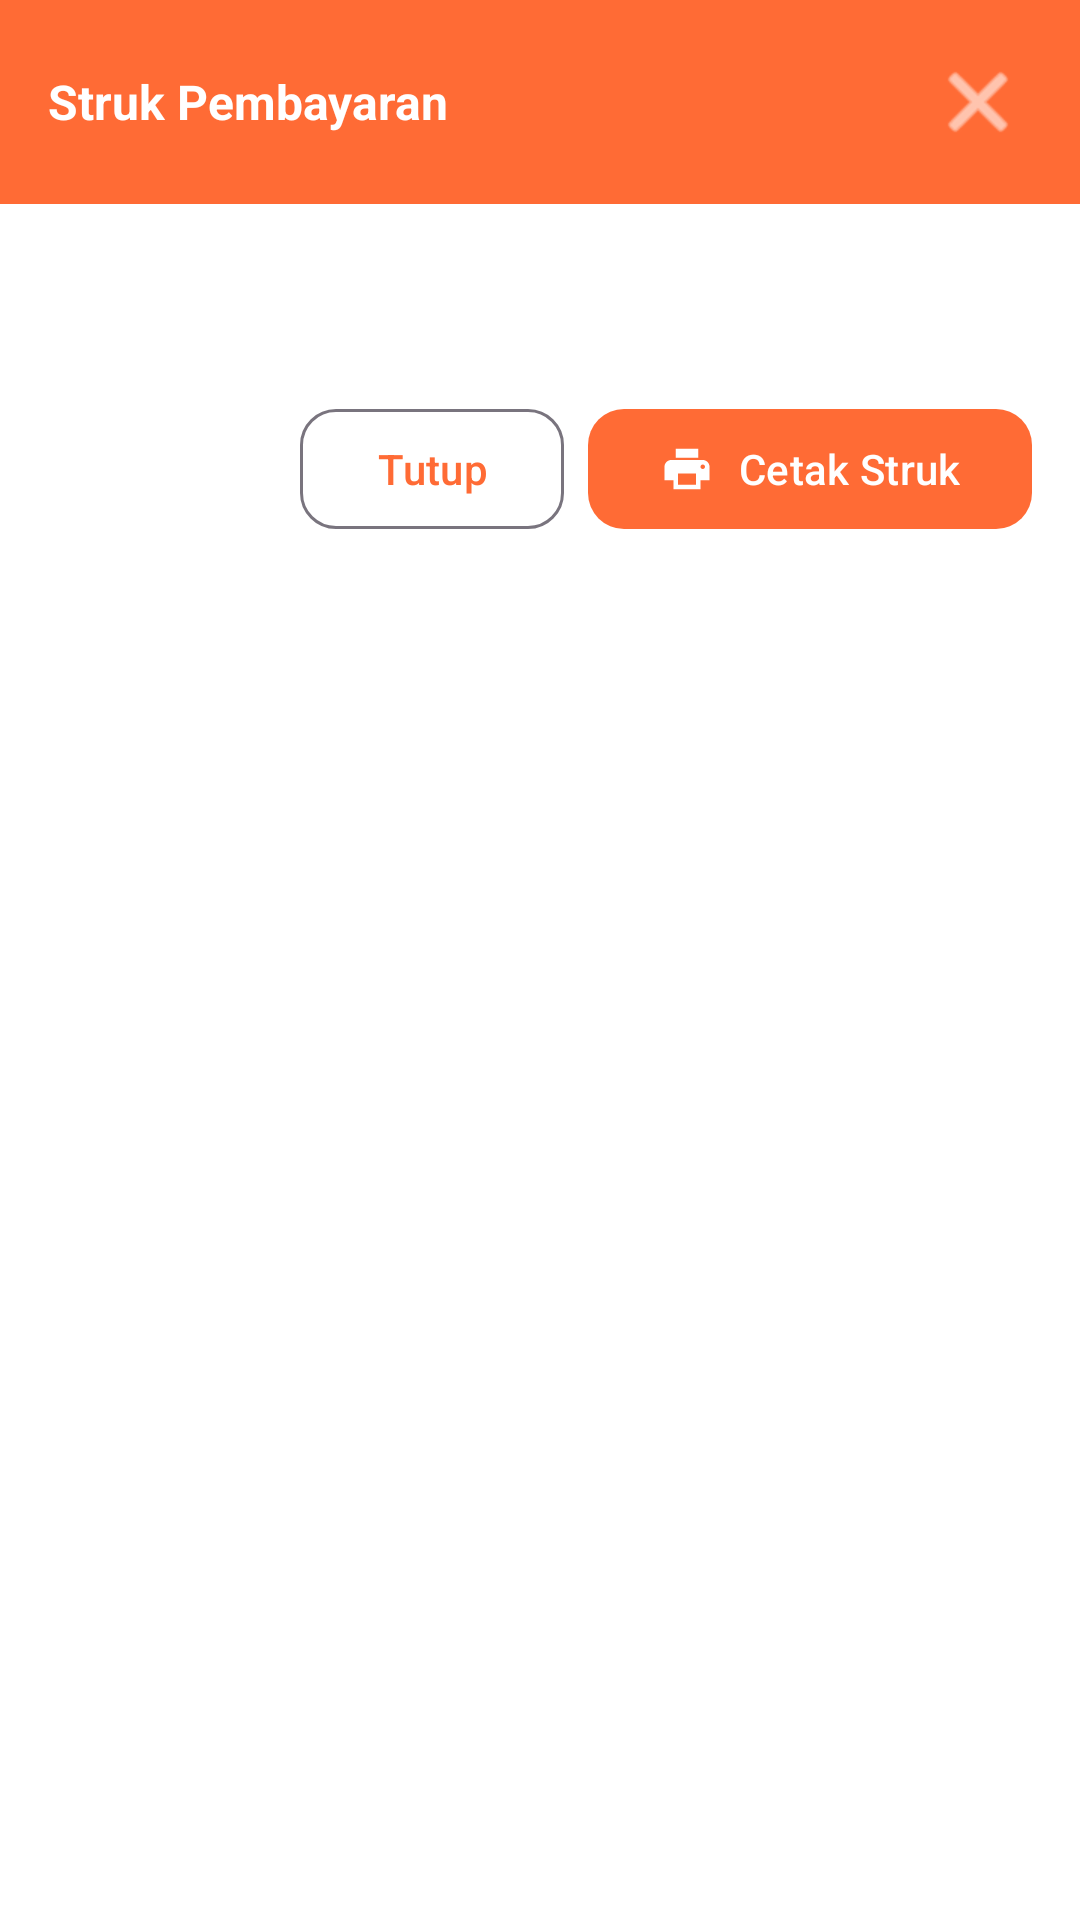

The Android layout XML behind this screen, and the referenced resources:
<!-- AndroidManifest.xml: application theme Theme.MiePos -->
<!-- res/layout/bottom_sheet_receipt_preview.xml -->
<?xml version="1.0" encoding="utf-8"?>
<LinearLayout xmlns:android="http://schemas.android.com/apk/res/android"
    xmlns:app="http://schemas.android.com/apk/res-auto"
    android:layout_width="match_parent"
    android:layout_height="wrap_content"
    android:orientation="vertical"
    android:background="@color/surface">

    <LinearLayout
        android:layout_width="match_parent"
        android:layout_height="wrap_content"
        android:orientation="horizontal"
        android:padding="16dp"
        android:gravity="center_vertical"
        android:background="@color/primary">

        <TextView
            android:layout_width="0dp"
            android:layout_height="wrap_content"
            android:layout_weight="1"
            android:text="Struk Pembayaran"
            android:textSize="16sp"
            android:textStyle="bold"
            android:textColor="@color/on_primary" />

        <ImageButton
            android:id="@+id/btnClose"
            android:layout_width="36dp"
            android:layout_height="36dp"
            android:background="?attr/selectableItemBackgroundBorderless"
            android:src="@android:drawable/ic_menu_close_clear_cancel"
            android:tint="@color/on_primary"
            android:contentDescription="Tutup" />
    </LinearLayout>

    <ScrollView
        android:layout_width="match_parent"
        android:layout_height="wrap_content"
        android:maxHeight="400dp">

        <TextView
            android:id="@+id/tvReceiptContent"
            android:layout_width="match_parent"
            android:layout_height="wrap_content"
            android:fontFamily="monospace"
            android:textSize="12sp"
            android:textColor="@color/text_primary"
            android:padding="16dp"
            android:lineSpacingMultiplier="1.3" />
    </ScrollView>

    <LinearLayout
        android:layout_width="match_parent"
        android:layout_height="wrap_content"
        android:orientation="horizontal"
        android:padding="16dp"
        android:gravity="end">

        <com.google.android.material.button.MaterialButton
            android:id="@+id/btnSkipPrint"
            style="@style/Widget.Material3.Button.OutlinedButton"
            android:layout_width="wrap_content"
            android:layout_height="48dp"
            android:text="Tutup"
            android:layout_marginEnd="8dp"
            app:cornerRadius="12dp" />

        <com.google.android.material.button.MaterialButton
            android:id="@+id/btnCetak"
            android:layout_width="wrap_content"
            android:layout_height="48dp"
            android:text="Cetak Struk"
            app:icon="@drawable/ic_print"
            app:cornerRadius="12dp" />
    </LinearLayout>
</LinearLayout>
<!-- resources referenced by this layout -->
<resources>
  <color name="on_primary">#FFFFFF</color>
  <color name="primary">#FF6B35</color>
  <color name="surface">#FFFFFF</color>
  <color name="text_primary">#1A1A1A</color>
  <!-- drawable ic_print (drawable) -->
  <?xml version="1.0" encoding="utf-8"?>
  <vector xmlns:android="http://schemas.android.com/apk/res/android"
      android:width="24dp"
      android:height="24dp"
      android:viewportWidth="24"
      android:viewportHeight="24">
      <path android:fillColor="#FF6B35"
          android:pathData="M19,8H5c-1.66,0 -3,1.34 -3,3v6h4v4h12v-4h4v-6c0,-1.66 -1.34,-3 -3,-3zM16,19H8v-5h8v5zM19,12c-0.55,0 -1,-0.45 -1,-1s0.45,-1 1,-1 1,0.45 1,1 -0.45,1 -1,1zM17,3H7v4h10V3z"/>
  </vector>
  <style name="Theme.MiePos" parent="Theme.Material3.Light.NoActionBar">
          <item name="colorPrimary">@color/primary</item>
          <item name="colorPrimaryContainer">@color/primary_light</item>
          <item name="colorOnPrimaryContainer">@color/text_primary</item>
          <item name="colorOnPrimary">@color/on_primary</item>
          <item name="colorSecondary">@color/secondary</item>
          <item name="colorSecondaryContainer">@color/card_yellow</item>
          <item name="android:colorBackground">@color/background</item>
          <item name="colorSurface">@color/surface</item>
          <item name="colorError">@color/error</item>
      </style>
  <color name="primary_light">#FFAA80</color>
  <color name="secondary">#FFB800</color>
  <color name="card_yellow">#FFF8E1</color>
  <color name="background">#FFF8F0</color>
  <color name="error">#C62828</color>
</resources>
